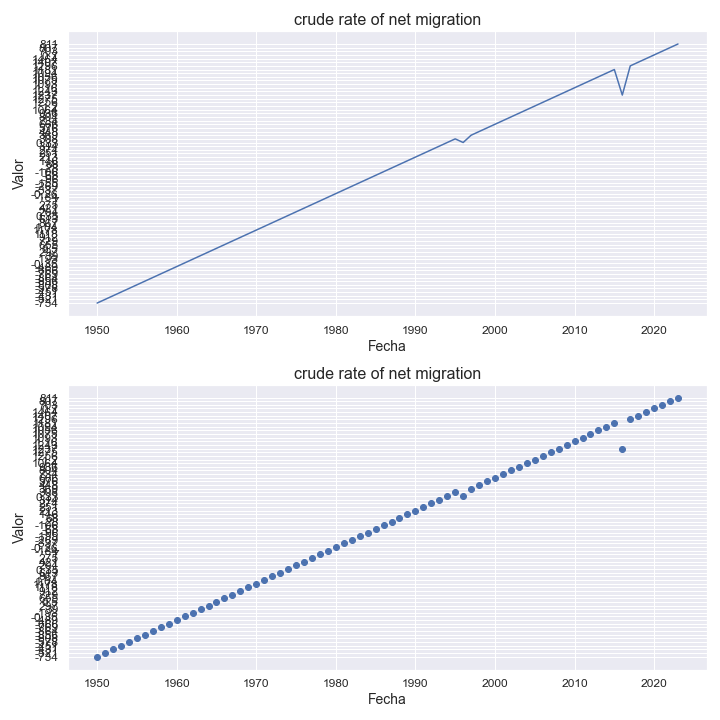

Source data for this figure (header and first rows):
indicatorshortname, locationid, location, iso2, timeid, time, value
crude rate of net migration, 392, japan, jp, 1, 1950, -734
crude rate of net migration, 392, japan, jp, 2, 1951, -521
crude rate of net migration, 392, japan, jp, 3, 1952, -431
crude rate of net migration, 392, japan, jp, 4, 1953, -451
crude rate of net migration, 392, japan, jp, 5, 1954, -578
crude rate of net migration, 392, japan, jp, 6, 1955, -808
crude rate of net migration, 392, japan, jp, 7, 1956, -856
crude rate of net migration, 392, japan, jp, 8, 1957, -864
crude rate of net migration, 392, japan, jp, 9, 1958, -769
crude rate of net migration, 392, japan, jp, 10, 1959, -666
crude rate of net migration, 392, japan, jp, 11, 1960, -489
crude rate of net migration, 392, japan, jp, 12, 1961, -0.35
crude rate of net migration, 392, japan, jp, 13, 1962, -193
crude rate of net migration, 392, japan, jp, 14, 1963, 39
crude rate of net migration, 392, japan, jp, 15, 1964, 297
crude rate of net migration, 392, japan, jp, 16, 1965, 0.5
crude rate of net migration, 392, japan, jp, 17, 1966, 655
crude rate of net migration, 392, japan, jp, 18, 1967, 729
crude rate of net migration, 392, japan, jp, 19, 1968, 912
crude rate of net migration, 392, japan, jp, 20, 1969, 1118
crude rate of net migration, 392, japan, jp, 21, 1970, 1178
crude rate of net migration, 392, japan, jp, 22, 1971, 1.04
crude rate of net migration, 392, japan, jp, 23, 1972, 867
crude rate of net migration, 392, japan, jp, 24, 1973, 613
crude rate of net migration, 392, japan, jp, 25, 1974, 0.35
crude rate of net migration, 392, japan, jp, 26, 1975, 204
crude rate of net migration, 392, japan, jp, 27, 1976, 421
crude rate of net migration, 392, japan, jp, 28, 1977, 275
crude rate of net migration, 392, japan, jp, 29, 1978, 7
crude rate of net migration, 392, japan, jp, 30, 1979, -184
crude rate of net migration, 392, japan, jp, 31, 1980, -0.26
crude rate of net migration, 392, japan, jp, 32, 1981, -337
crude rate of net migration, 392, japan, jp, 33, 1982, -269
crude rate of net migration, 392, japan, jp, 34, 1983, -155
crude rate of net migration, 392, japan, jp, 35, 1984, -96
crude rate of net migration, 392, japan, jp, 36, 1985, -68
crude rate of net migration, 392, japan, jp, 37, 1986, -106
crude rate of net migration, 392, japan, jp, 38, 1987, -28
crude rate of net migration, 392, japan, jp, 39, 1988, 68
crude rate of net migration, 392, japan, jp, 40, 1989, 146
crude rate of net migration, 392, japan, jp, 41, 1990, 213
crude rate of net migration, 392, japan, jp, 42, 1991, 251
crude rate of net migration, 392, japan, jp, 43, 1992, 274
crude rate of net migration, 392, japan, jp, 44, 1993, 314
crude rate of net migration, 392, japan, jp, 45, 1994, 0.33
crude rate of net migration, 392, japan, jp, 46, 1995, 308
crude rate of net migration, 392, japan, jp, 47, 1996, 0.33
crude rate of net migration, 392, japan, jp, 48, 1997, 369
crude rate of net migration, 392, japan, jp, 49, 1998, 448
crude rate of net migration, 392, japan, jp, 50, 1999, 576
crude rate of net migration, 392, japan, jp, 51, 2000, 666
crude rate of net migration, 392, japan, jp, 52, 2001, 734
crude rate of net migration, 392, japan, jp, 53, 2002, 804
crude rate of net migration, 392, japan, jp, 54, 2003, 936
crude rate of net migration, 392, japan, jp, 55, 2004, 1064
crude rate of net migration, 392, japan, jp, 56, 2005, 1.2
crude rate of net migration, 392, japan, jp, 57, 2006, 1256
crude rate of net migration, 392, japan, jp, 58, 2007, 1275
crude rate of net migration, 392, japan, jp, 59, 2008, 1237
crude rate of net migration, 392, japan, jp, 60, 2009, 1243
... 14 more rows
